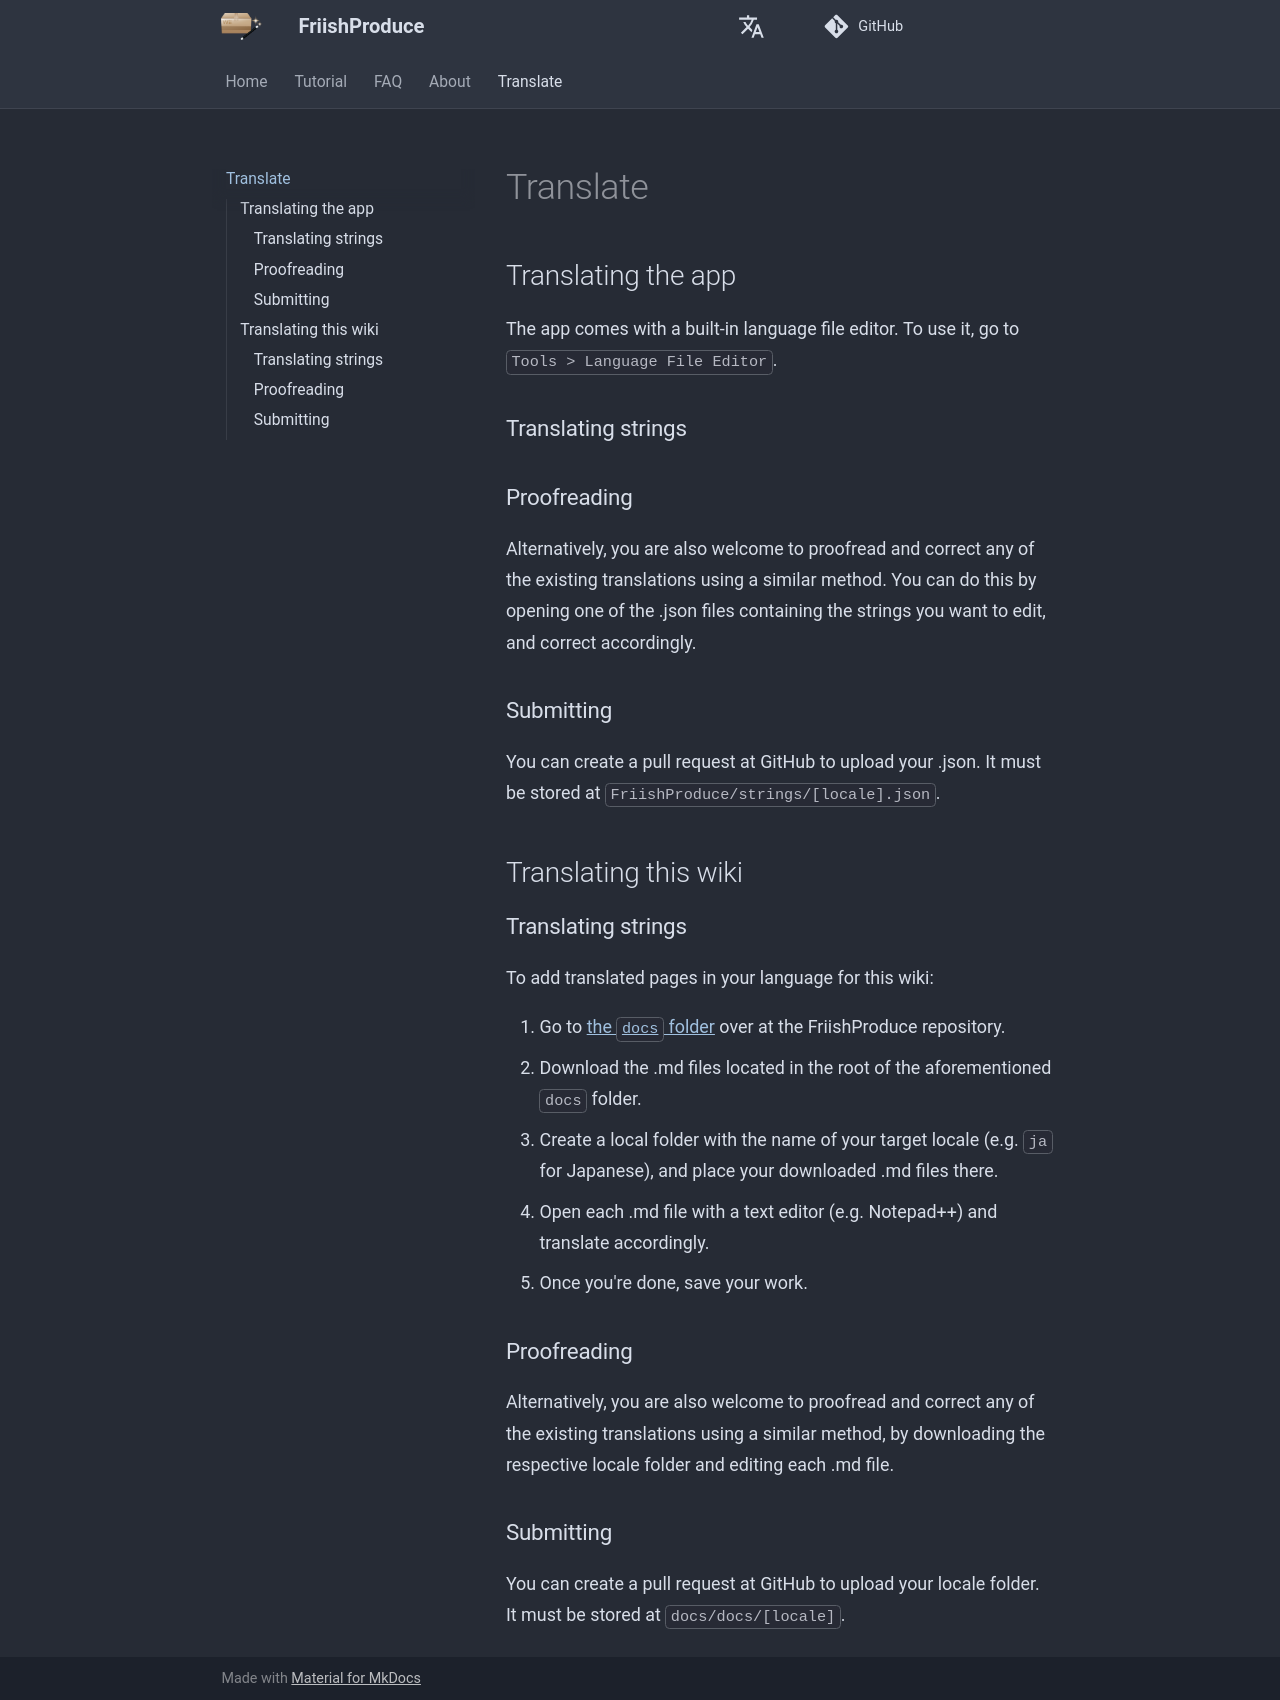

repository: CatmanFan/FriishProduce · page: translate/index.html · generator: mkdocs

## Translating the app
The app comes with a built-in language file editor. To use it, go to `Tools > Language File Editor`.

### Translating strings

### Proofreading
Alternatively, you are also welcome to proofread and correct any of the existing translations using a similar method. You can do this by opening one of the .json files containing the strings you want to edit, and correct accordingly.

### Submitting
You can create a pull request at GitHub to upload your .json. It must be stored at `FriishProduce/strings/[locale].json`.

## Translating this wiki

### Translating strings
To add translated pages in your language for this wiki:

1. Go to [the `docs` folder](https://github.com/CatmanFan/FriishProduce/tree/main/docs/docs) over at the FriishProduce repository.
2. Download the .md files located in the root of the aforementioned `docs` folder.
3. Create a local folder with the name of your target locale (e.g. `ja` for Japanese), and place your downloaded .md files there.
4. Open each .md file with a text editor (e.g. Notepad++) and translate accordingly.
5. Once you're done, save your work.
	
### Proofreading
Alternatively, you are also welcome to proofread and correct any of the existing translations using a similar method, by downloading the respective locale folder and editing each .md file.

### Submitting
You can create a pull request at GitHub to upload your locale folder. It must be stored at `docs/docs/[locale]`.
